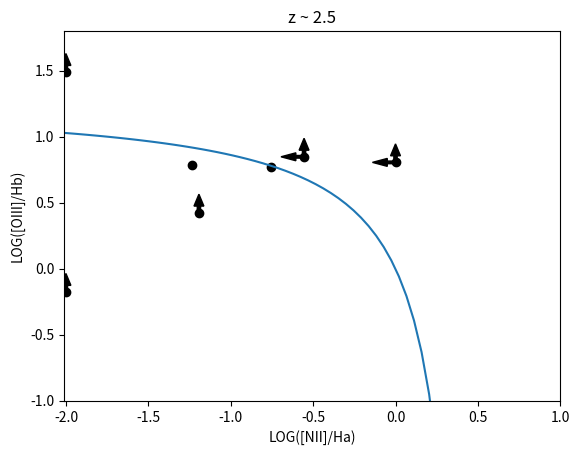

This figure's Python source:
import numpy as np
import matplotlib.pyplot as plt

# [redacted]
plt.scatter(-1.1929410082494034, 0.42539790997307675, color='black')
plt.arrow(-1.1929410082494034, 0.42539790997307675, 0, 0.05, width=0.02, color='black')
# [redacted]
plt.scatter(0.0, 0.8064502355915049, color='black')
plt.arrow(0.0, 0.8064502355915049, 0, 0.05, width=0.02, color='black')
plt.arrow(0.0, 0.8064502355915049, -0.05, 0, width=0.02, color='black')
# [redacted]
plt.scatter(-1.2335265181181607, 0.7864913406584415, color='black')
# [redacted]
plt.scatter(-0.5549430492841291, 0.8488002595502193, color='black')
plt.arrow(-0.5549430492841291, 0.8488002595502193, 0, 0.05, width=0.02, color='black')
plt.arrow(-0.5549430492841291, 0.8488002595502193, -0.05, 0, width=0.02, color='black')
# [redacted]
plt.scatter(-0.758054161352852, 0.7690785646287618, color='black')
# [redacted]
plt.scatter(-2, -0.17521629375982367, color='black')
plt.arrow(-2, -0.17521629375982367, 0, 0.05, width=0.02, color='black')
# [redacted]
plt.scatter(-2, 1.4908240358852602, color='black')
plt.arrow(-2, 1.4908240358852602, 0, 0.05, width=0.02, color='black')

x1 = np.linspace(-2, 0.25)

plt.plot(x1 , 0.61/(x1 - 0.02 - 0.1833*2.5 )+ 1.2 + 0.03*2.5)
plt.xlim(-2.01, 1)
plt.ylim(-1, 1.8)
plt.title('z ~ 2.5')
plt.xlabel('LOG([NII]/Ha)')
plt.ylabel('LOG([OIII]/Hb)')
plt.savefig('BPT.png')
plt.show()
